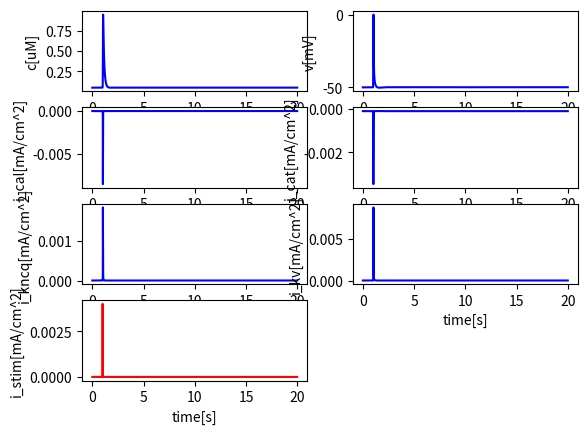

The matplotlib source for this figure:
#!/usr/bin/env python
# -*- coding: utf-8 -*-

import numpy as np
import matplotlib.pyplot as plt
from scipy.integrate import odeint

class FastCell:
    '''An intracellular model for calcium influx from extracellular space'''
    def __init__(self, T = 20, dt = 0.001):
        # General parameters
        self.c_m = 1e-6 # [F/cm^2]
        self.A_cyt = 4e-5 # [cm^2]
        self.V_cyt = 6e-9 # [cm^3]
        self.d = 10e-4 # 10e-4 # [cm]
        self.F = 96485332.9 # [mA*s/mol]
        self.c0 = 0.05
        self.v0 = -50 # (-40 to -60)
        self.n0 = 0.005911068856243796
        self.hv0 = 0.82324
        self.hc0 = 0.95238
        self.x0 = 0.05416670048123607
        self.z0 = 0.65052
        self.p0 = 0.011595733688999755
        self.q0 = 0.3697397770822487
        self.bx0 = 0.06951244510501192
        self.cx0 = 0.06889595335007676

        # Calcium leak
        self.tau_ex = 0.1 # [s]
        
        # CaL parameters
        self.g_cal = 0.0005 # [S/cm^2] 
        self.e_cal = 51
        self.k_cal = 1 # [uM]

        # CaT parameters
        self.g_cat = 0.003 # 0.0003
        self.e_cat = 51

        # KCNQ parameters
        self.g_kcnq = 0.0001 # [S/cm^2]
        self.e_k = -75 

        # Kv parameters
        self.g_kv = 0.0006 # 0.0004

        # Background parameters
        self.g_bk = None
        self.e_bk = -91

        # Time
        self.T = T
        self.dt = dt
        self.time = np.linspace(0, T, int(T/dt))

    '''CaL channel terms (Mahapatra 2018)'''
    def i_cal(self, v, n, hv, hc):
        # L-type calcium channel [mA/cm^2]
        return self.g_cal * n**2 * hv * hc * (v - self.e_cal)

    def n_inf(self, v):
        # [-]
        return 1 / (1 + np.exp(-(v+9)/8))

    def hv_inf(self, v):
        # [-]
        return 1 / (1 + np.exp((v+30)/13))

    def hc_inf(self, c):
        # [-]
        return self.k_cal / (self.k_cal + c)

    def tau_n(self, v):
        # [s]
        return 0.000001 / (1 + np.exp(-(v+22)/308))

    def tau_hv(self, v):
        # [s]
        return 0.09 * (1 - 1 / ((1 + np.exp((v+14)/45)) * (1 + np.exp(-(v+9.8)/3.39))))

    def tau_hc(self):
        # [s]
        return 0.02

    '''T-type calcium channel terms (Mahapatra 2018)'''
    def i_cat(self, v, bx, cx):
        return self.g_cat * bx**2 * cx * (v - self.e_cat)

    def bx_inf(self, v):
        return 1 / (1 + np.exp(-(v+32.1)/6.9))

    def cx_inf(self, v):
        return 1 / (1 + np.exp((v+63.8)/5.3))

    def tau_bx(self, v):
        return 0.00045 + 0.0039 / (1 + ((v+66)/26)**2)

    def tau_cx(self, v):
        return 0.15 - 0.15 / ((1 + np.exp((v-417.43)/203.18))*(1 + np.exp(-(v+61.11)/8.07)))
    
    '''KCNQ1 channel terms (Mahapatra 2018)'''
    def i_kcnq(self, v, x, z):
        # KCNQ1 channel [mA/cm^2]
        return self.g_kcnq * x**2 * z * (v - self.e_k)

    def x_inf(self, v):
        # [-]
        return 1 / (1 + np.exp(-(v+7.1)/15))

    def z_inf(self, v):
        # [-]
        return 0.55 / (1 + np.exp((v+55)/9)) + 0.45

    def tau_x(self, v):
        # [s]
        return 0.001 / (1 + np.exp((v+15)/20))

    def tau_z(self, v):
        # [s]
        return 0.01 * (200 + 10 / (1 + 2 * ((v+56)/120)**5))

    '''Kv channels (Mahapatra 2018)'''
    def i_kv(self, v, p, q):
        return self.g_kv * p * q * (v - self.e_k)
    
    def p_inf(self, v):
        return 1 / (1 + np.exp(-(v+1.1)/11))

    def q_inf(self, v):
        return 1 / (1 + np.exp((v+58)/15))

    def tau_p(self, v):
        return 0.001 / (1 + np.exp((v+15)/20))

    def tau_q(self, v):
        return 0.4 * (200 + 10 / (1 + 2*((v+54.18)/120)**5))

    '''Background terms'''
    def i_bk(self, v):
        # Background voltage leak [mA/cm^2]
        g_bk = - (self.i_cal(self.v0, self.n0, self.hv0, self.hc0) \
        + self.i_cat(self.v0, self.bx0, self.cx0) \
        + self.i_kcnq(self.v0, self.x0, self.z0) \
        + self.i_kv(self.v0, self.p0, self.q0))/(self.v0 - self.e_bk)

        return  g_bk * (v - self.e_bk)

    '''Calcium terms'''
    def r_ex(self, c):
        # [uM/s]
        return (c-self.c0)/self.tau_ex

    '''Stimulation'''
    def stim(self, t):
        if 1 <= t < 1.01:
            return 1
        else:
            return 0

    '''Numerical terms'''
    def rhs(self, y, t):
        # Right-hand side function
        c, v, n, hv, hc, x, z, p, q, bx, cx = y
        dcdt = - self.r_ex(c) \
            - 1e9 * self.i_cal(v, n, hv, hc) / (2 * self.F * self.d) \
            + 1e9 * self.i_cal(self.v0, self.n0, self.hv0, self.hc0) / (2 * self.F * self.d) \
            - 1e9 * self.i_cat(v, bx, cx) / (2 * self.F * self.d) \
            + 1e9 * self.i_cat(self.v0, self.bx0, self.cx0) / (2 * self.F * self.d)
        dvdt = - 1 / self.c_m * (self.i_cal(v, n, hv, hc) + self.i_cat(v, bx, cx) + self.i_kcnq(v, x, z) + self.i_kv(v, p, q) + self.i_bk(v) - 0.001 * self.stim(t))
        dndt = (self.n_inf(v) - n)/self.tau_n(v)
        dhvdt = (self.hv_inf(v) - hv)/self.tau_hv(v)
        dhcdt = (self.hc_inf(c) - hc)/self.tau_hc()
        dxdt = (self.x_inf(v) - x)/self.tau_x(v)
        dzdt = (self.z_inf(v) - z)/self.tau_z(v)
        dpdt = (self.p_inf(v) - p)/self.tau_p(v)
        dqdt = (self.q_inf(v) - q)/self.tau_q(v)
        dbxdt = (self.bx_inf(v) - bx)/self.tau_bx(v)
        dcxdt = (self.cx_inf(v) - cx)/self.tau_cx(v)

        return [dcdt, dvdt, dndt, dhvdt, dhcdt, dxdt, dzdt, dpdt, dqdt, dbxdt, dcxdt]

    def step(self):
        # Time stepping

        self.n0 = self.n_inf(self.v0)

        y0 = [self.c0, self.v0, self.n0, self.hv0, self.hc0, self.x0, self.z0, self.p0, self.q0, self.bx0, self.cx0]
        sol = odeint(self.rhs, y0, self.time, hmax = 0.005)
        return sol

    '''Visualize results'''
    def plot(self, a, tmin=0, tmax=20, xlabel = 'time[s]', ylabel = None, color = 'b'):
        plt.plot(self.time[int(tmin/self.dt):int(tmax/self.dt)], a[int(tmin/self.dt):int(tmax/self.dt)], color)
        if xlabel:  plt.xlabel(xlabel)
        if ylabel:  plt.ylabel(ylabel)

if __name__ == '__main__':
    model = FastCell()
    sol = model.step()
    c = sol[:, 0]
    v = sol[:, 1]
    n = sol[:, 2]
    hv = sol[:, 3]
    hc = sol[:, 4]
    x = sol[:, 5]
    z = sol[:, 6]
    p = sol[:, 7]
    q = sol[:, 8]
    bx = sol[:, 9]
    cx = sol[:, 10]

    # Plot the results
    plt.figure()
    plt.subplot(421)
    model.plot(c, ylabel='c[uM]')
    plt.subplot(422)
    model.plot(v, ylabel='v[mV]')
    plt.subplot(423)
    model.plot(model.i_cal(v, n , hv, hc), ylabel='i_cal[mA/cm^2]')
    plt.subplot(424)
    model.plot(model.i_cat(v, bx, cx), ylabel='i_cat[mA/cm^2]')
    plt.subplot(425)
    model.plot(model.i_kcnq(v, x, z), ylabel='i_kncq[mA/cm^2]')
    plt.subplot(426)
    model.plot(model.i_kv(v, p, q), ylabel='i_kv[mA/cm^2]')
    plt.subplot(427)
    model.plot([0.004 * model.stim(t) for t in model.time], ylabel='i_stim[mA/cm^2]', color = 'r')
    plt.show()